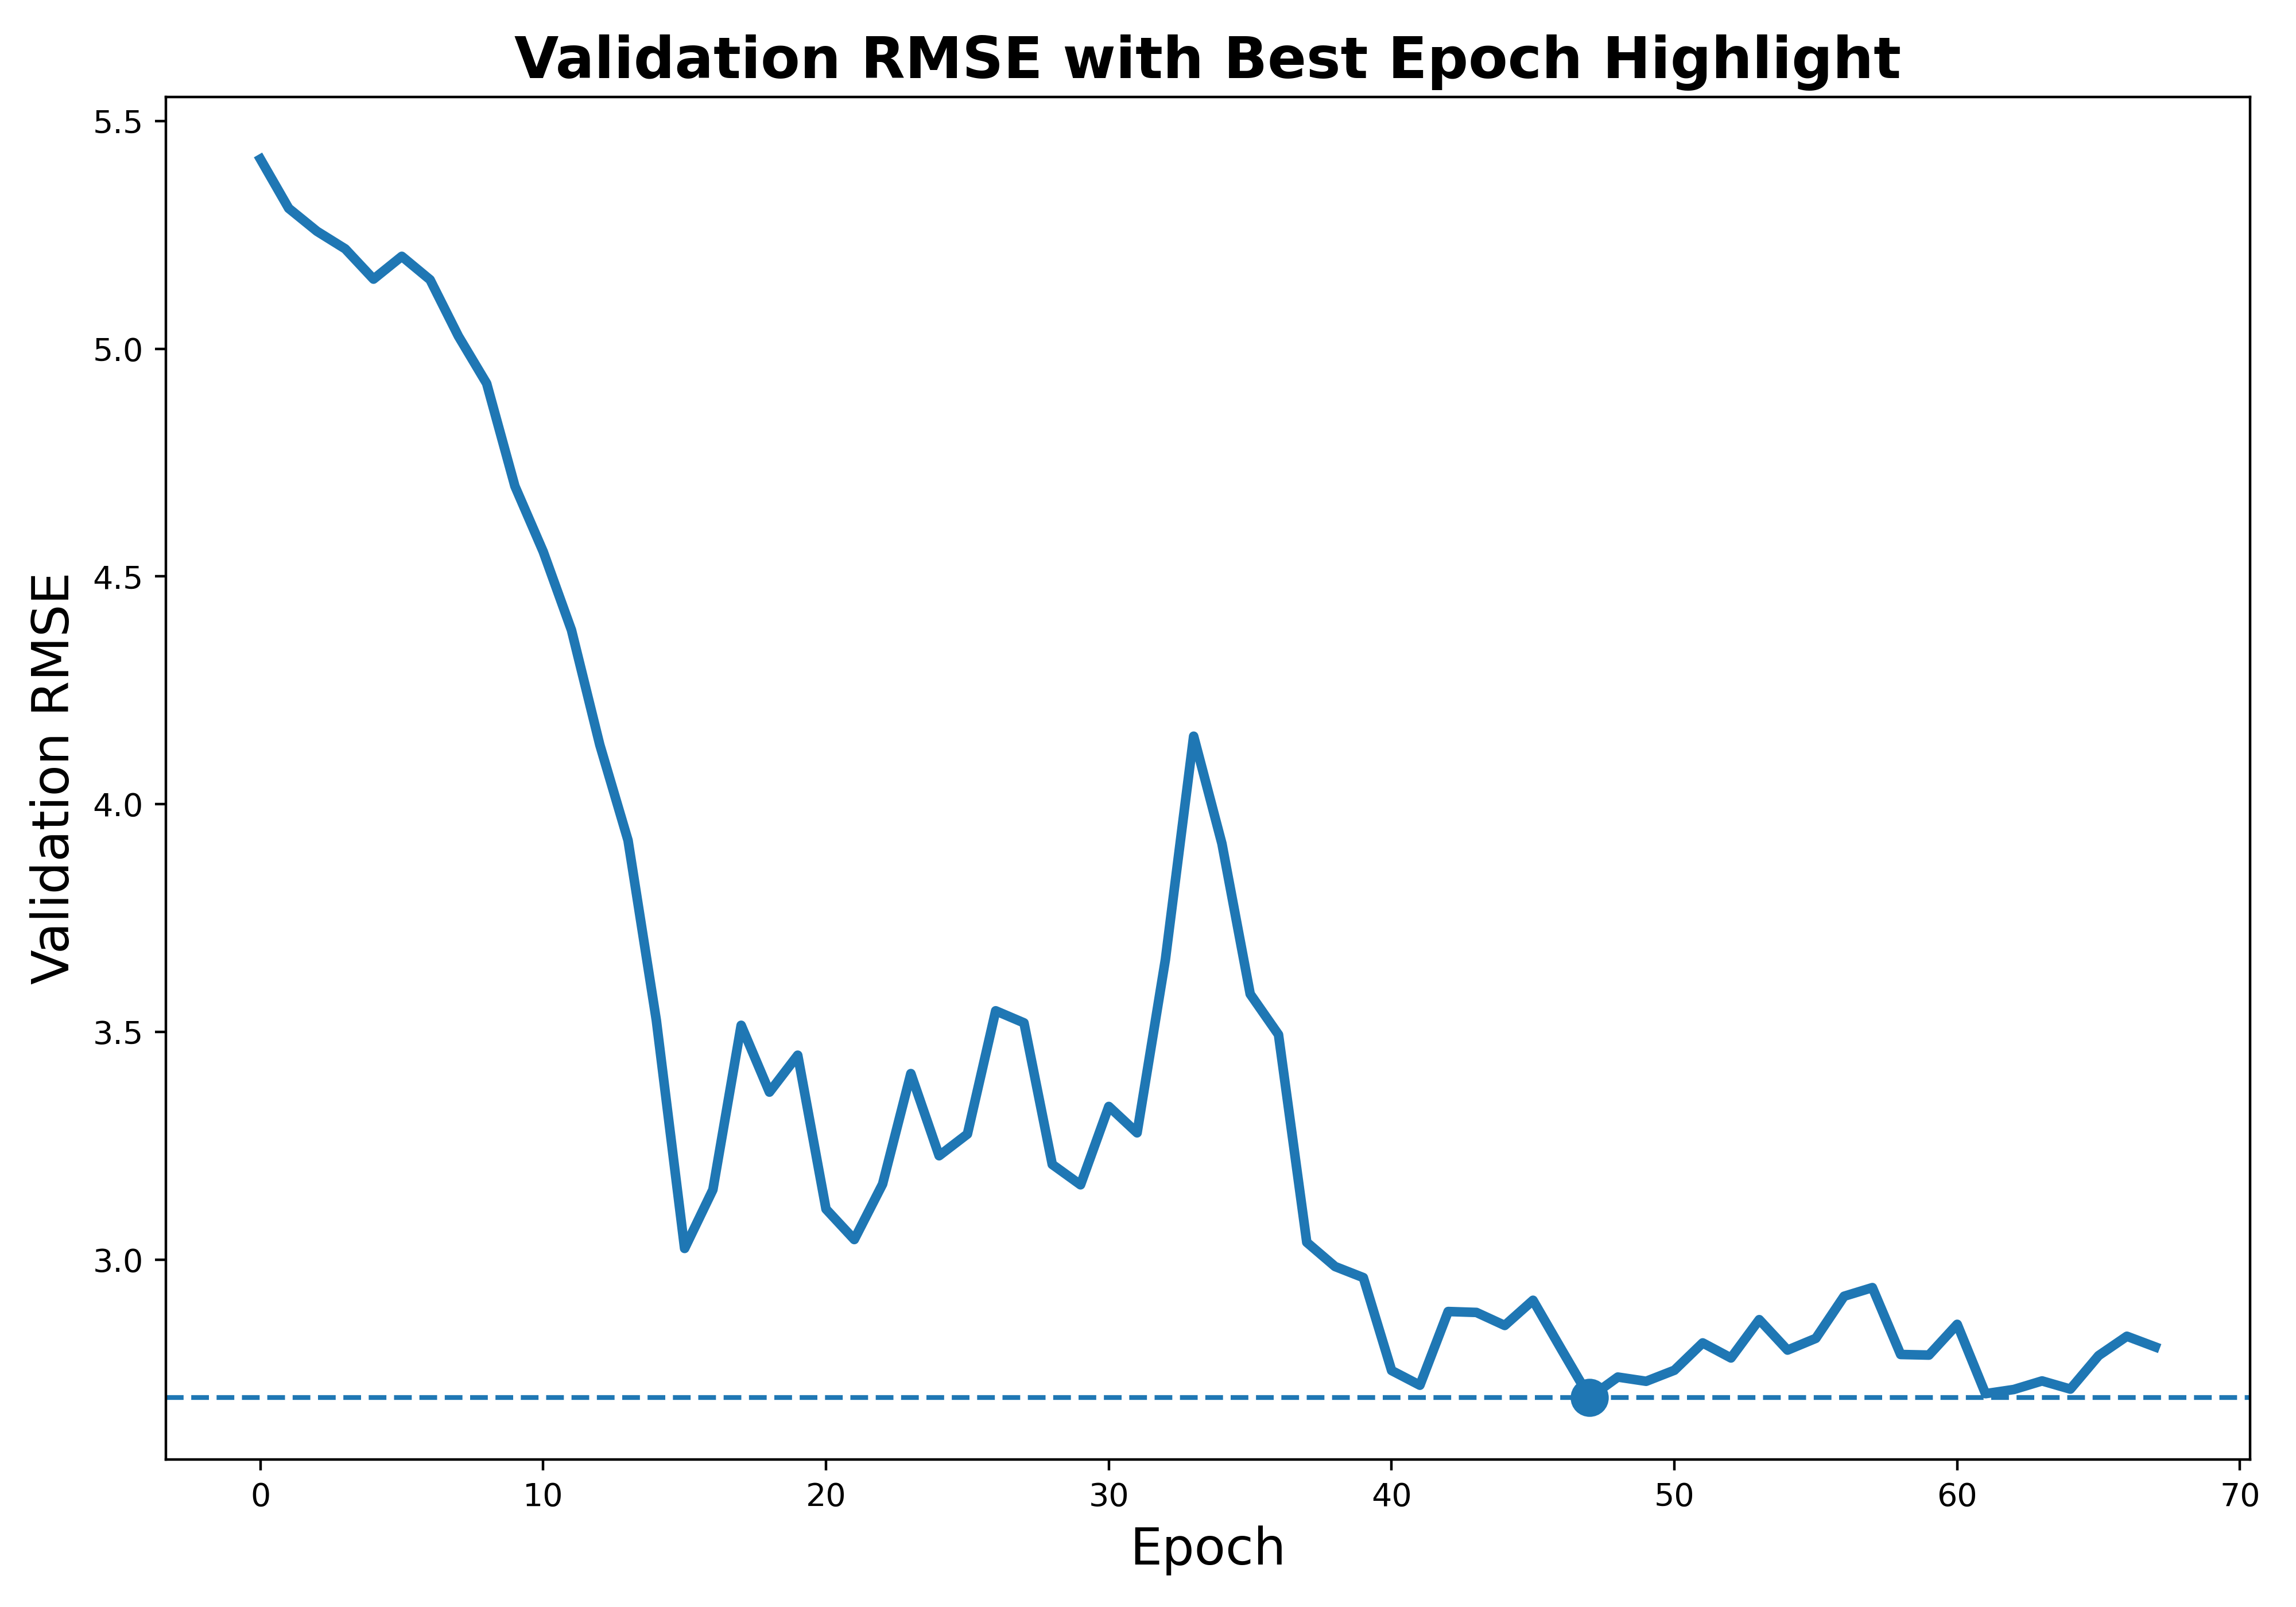

The Python source for this figure:
import json
import matplotlib.pyplot as plt

h = json.load(open('results/logs/training_log.json'))

epochs = [x['epoch'] for x in h]
rmse = [x['rmse'] for x in h]

best = min(rmse)
best_epoch = epochs[rmse.index(best)]

plt.figure(figsize=(10,7))
plt.plot(epochs, rmse, linewidth=3)
plt.axhline(best, linestyle='--')
plt.scatter(best_epoch, best, s=120)

plt.xlabel('Epoch', fontsize=16)
plt.ylabel('Validation RMSE', fontsize=16)
plt.title('Validation RMSE with Best Epoch Highlight', fontsize=18, fontweight='bold')

plt.tight_layout()
plt.savefig('rmse_highlight.png', dpi=400)
plt.show()

print("RMSE highlight plot saved.")
